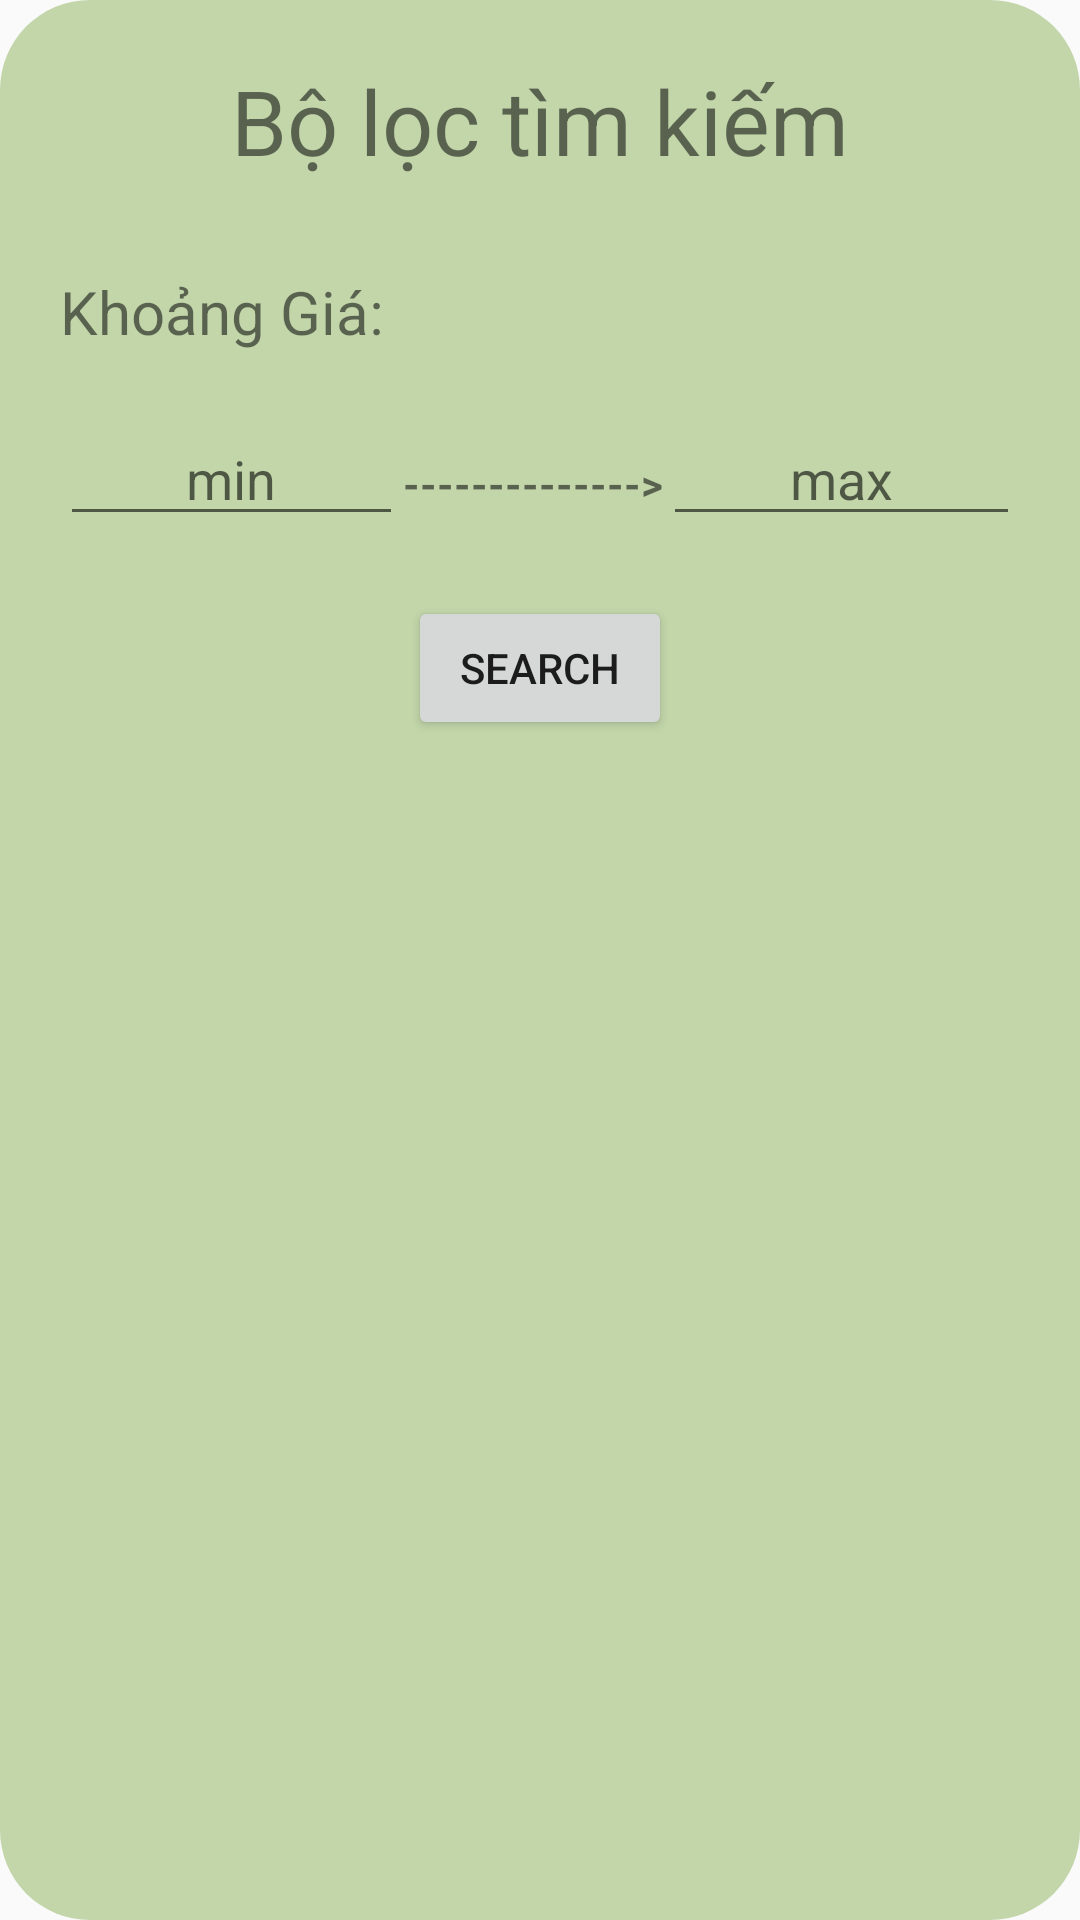

This screen was rendered from an Android layout file. Write that file and the resources it references.
<!-- AndroidManifest.xml: application theme Theme.DOAN4 -->
<!-- res/layout/timkiemkhoanggia.xml -->
<?xml version="1.0" encoding="utf-8"?>
<LinearLayout xmlns:android="http://schemas.android.com/apk/res/android"
    android:layout_width="match_parent"
    android:layout_height="match_parent"
    android:orientation="vertical"
    android:background="@drawable/editnhap1">
    <LinearLayout
        android:layout_width="match_parent"
        android:layout_height="wrap_content"
        android:orientation="vertical"
        android:padding="20dp">
        <TextView
            android:layout_width="wrap_content"
            android:layout_height="wrap_content"
            android:text="Bộ lọc tìm kiếm"
            android:layout_gravity="center"
            android:textSize="30sp"
            android:gravity="center"/>
        <TextView
            android:layout_marginTop="30dp"
            android:layout_width="match_parent"
            android:layout_height="match_parent"
            android:text="Khoảng Giá:"
            android:textSize="20sp"/>
        <LinearLayout
            android:layout_marginTop="20dp"
            android:layout_width="match_parent"
            android:layout_height="wrap_content"
            android:orientation="horizontal"
            android:layout_weight="2">
            <EditText
                android:id="@+id/giamin"
                android:layout_width="wrap_content"
                android:layout_height="wrap_content"
                android:layout_weight="1"
                android:gravity="center"
                android:hint="min"/>
            <TextView
                android:layout_width="wrap_content"
                android:layout_height="wrap_content"
                android:text="-------------->"
                android:textStyle="bold"/>
            <EditText
                android:id="@+id/giamax"
                android:layout_width="wrap_content"
                android:layout_height="wrap_content"
                android:layout_weight="1"
                android:gravity="center"
                android:hint="max"/>

        </LinearLayout>
        <Button
            android:id="@+id/timkiemkhoanggia"
            android:layout_marginTop="20dp"
            android:layout_gravity="center"
            android:layout_width="wrap_content"
            android:layout_height="wrap_content"
            android:text="SEARCH"/>

    </LinearLayout>

</LinearLayout>
<!-- resources referenced by this layout -->
<resources>
  <!-- drawable editnhap1 (drawable) -->
  <?xml version="1.0" encoding="utf-8"?>
  <shape xmlns:android="http://schemas.android.com/apk/res/android">
  
      <corners android:radius="30dp"/>
      <solid
          android:color="#BFAFCA8F"/>
  
  </shape>
  <style name="Theme.DOAN4" parent="Theme.AppCompat.Light.DarkActionBar">
          
          <item name="colorPrimary">@color/purple_500</item>
          <item name="colorPrimaryVariant">@color/purple_700</item>
          <item name="colorOnPrimary">@color/white</item>
          
          <item name="colorSecondary">@color/teal_200</item>
          <item name="colorSecondaryVariant">@color/teal_700</item>
          <item name="colorOnSecondary">@color/black</item>
          
          <item name="android:statusBarColor">?attr/colorPrimaryVariant</item>
          
      </style>
  <!-- not gathered from this repository: default colours our renderer supplied (Android Studio template values) -->
  <color name="purple_500">#FF6200EE</color>
  <color name="purple_700">#FF3700B3</color>
  <color name="teal_200">#FF03DAC5</color>
  <color name="teal_700">#FF018786</color>
  <color name="black">#FF000000</color>
  <color name="white">#FFFFFFFF</color>
</resources>
